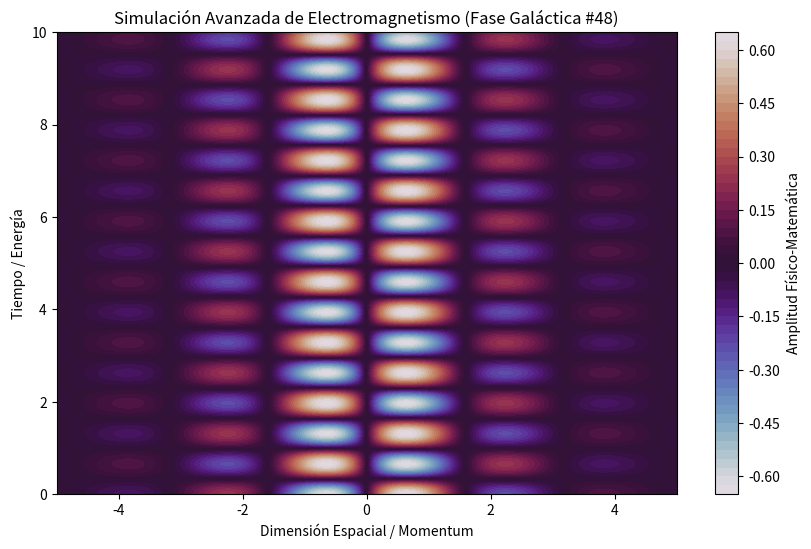

Write the Python code that produced this figure.
%matplotlib inline
# Simulación Galáctica: Electromagnetismo - Variante 48
import numpy as np
import matplotlib.pyplot as plt

# Parámetros Físicos Aleatorios
param_1 = 1.969
param_2 = 4.785
param_3 = 0.627

t = np.linspace(0, 10, 500)
x = np.linspace(-5, 5, 500)
X, T = np.meshgrid(x, t)

# Ecuación Base (Avanzada)
Z = np.sin(X * param_1) * np.cos(T * param_2) * np.exp(-np.abs(X) * param_3)

plt.figure(figsize=(10, 6))
plt.contourf(X, T, Z, 50, cmap='twilight')
plt.colorbar(label='Amplitud Físico-Matemática')
plt.title(r'Simulación Avanzada de Electromagnetismo (Fase Galáctica #48)')
plt.xlabel('Dimensión Espacial / Momentum')
plt.ylabel('Tiempo / Energía')
plt.show()
